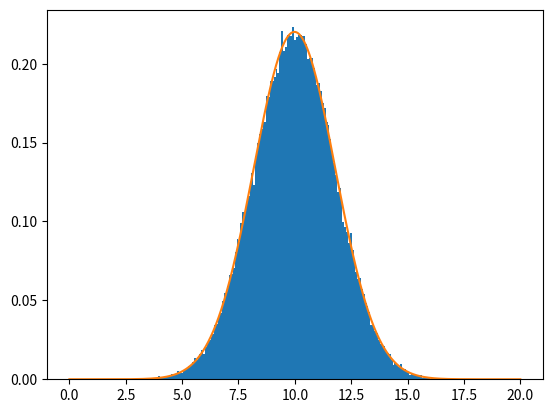

Here is the Python script that generated this plot:
"""
Code written by AJ Shipp
Applied Physics (PH306-01)
"""

####
# Packages
#===
import numpy as np
import scipy as sci
import scipy.stats as scst
import matplotlib.pyplot as plt


####
# Variables & Constants
#===
numSamples = 10000

####
# Initializing Functions
#===
def findSamples(lowLim,uppLim,samps,numRVS):
    imgPlot = np.random.uniform(lowLim,uppLim,(samps,numRVS))

    return imgPlot

def findRVS(average,deviation,numTotal):
    imgPlot = scst.norm.rvs(loc=average, scale=deviation, size=numTotal)
    
    return imgPlot

def findPDF(xVals,average,deviation):
    imgPlot = scst.norm.pdf(xVals, loc=average, scale=deviation)
    
    return imgPlot

####
# Work
#===
samples = findSamples(0,2,10000,10)
sums = np.sum(samples,axis=1)
stdDev = np.std(sums)
median = np.median(sums)
confInt = np.percentile(sums,[15.87,84.13])
meanCLT = 10*1
stdDevCLT = np.sqrt(10*(2**2)/12)

dataRVS = findRVS(median,stdDev,numSamples*10)
dataX = np.linspace(0,20,10000)
dataY = findPDF(dataX,median,stdDev)
dataSortRVS = np.sort(dataRVS)

####
# Output Statements
#===
print(
    "From my Simulation: \n"
    "| Standard Deviation  | =   {:.2f} \n"
    "| Median              | =   {:.2f} \n"
    "| Confidence Interval | =   {:.2f} to {:.2f} \n\n"
    "Now from the Central Limit Theorem: \n"
    "| Mean                | =   {:.2f} \n"
    "| Standard Deviation  | =   {:.2f} \n"
    .format(stdDev,median,confInt[0],confInt[1],meanCLT,stdDevCLT)
    )

plt.hist(dataRVS,bins=200,density=True)
plt.plot(dataX,dataY)
plt.show()